Run: headless pygame with SDL's dummy video driver; simulated clock (each Clock.tick advances the game by its frame time, no real sleeping); random seed 0; keys injected as events and as key.get_pressed() state; mouse plan: one left click at the window centre at the start of phase 2, then a move to the lower-right quarter at the start of phase 3.
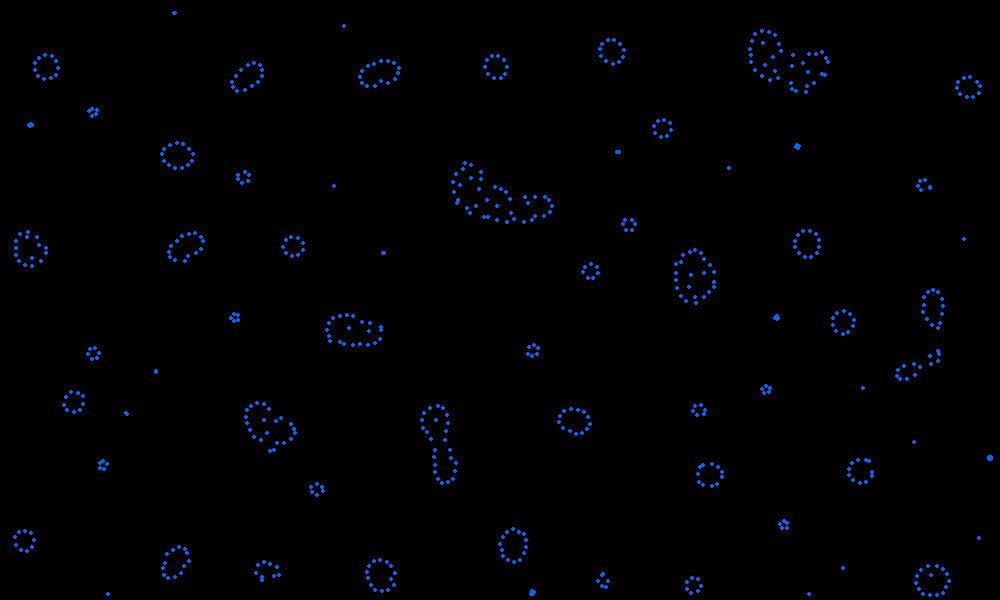
Frame 1 of 4 · flips 1–60 · no input
Frame 2 of 4 · flips 61–180 · clicked the window centre · tapped SPACE, RETURN · held RIGHT (→), D · screen unchanged from frame 1, image omitted
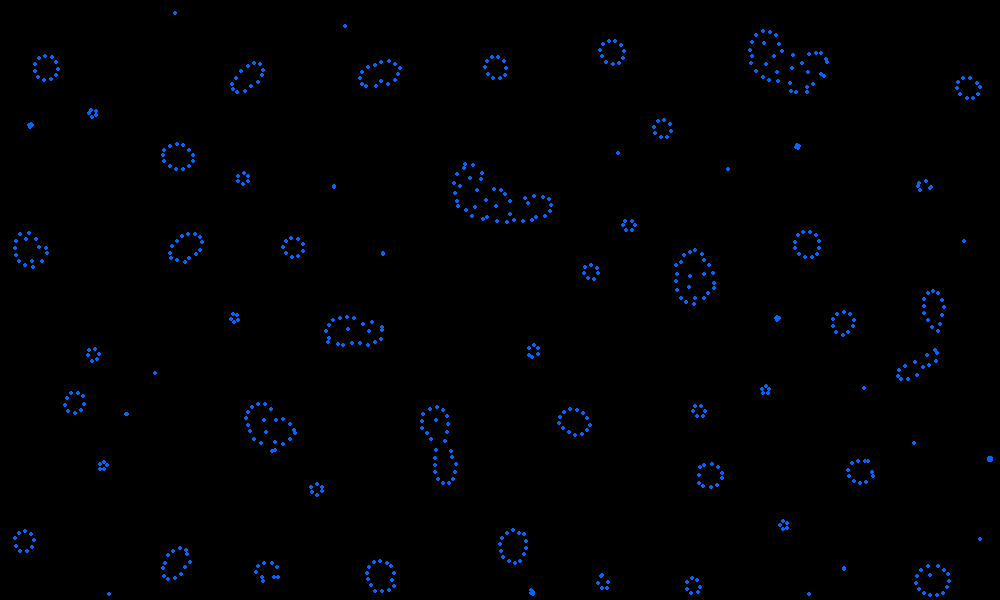
Frame 3 of 4 · flips 181–300 · moved the mouse to the lower-right quarter · held DOWN (↓), S
Frame 4 of 4 · flips 301–420 · held LEFT (←), A, UP (↑), W · screen unchanged from frame 3, image omitted

The pygame program that drew these frames:

import random
import pygame
import sys
from collections import defaultdict
from math import sqrt


class Constants:
    SCREEN_WIDTH = 1000
    SCREEN_HEIGHT = 600
    NUM_PARTICLES = 600
    TARGET_FPS = 45
    BOUNDARY_MUL = 0.5
    BOUNDARY_MIN_X = 5
    BOUNDARY_MAX_X_DIFF_FROM_WIDTH = 5
    BOUNDARY_MIN_Y = 5
    BOUNDARY_MAX_Y_DIFF_FROM_HEIGHT = 5
    BALL_COLOR = (0, 102, 255)
    BALL_RADIUS = 2
    GRAV_X = 0
    GRAV_Y = 0.01
    INFLUENCE_RADIUS = 40
    TARGET_DENSITY = 5
    K_DENSITY_TO_PRESSURE = 0.5
    K_NEAR_DENSITY_TO_PRESSURE = 0.5


class Ball:
    def __init__(self, pos_x, pos_y, vel_x, vel_y):
        self.pos_x = pos_x
        self.pos_y = pos_y
        self.vel_x = vel_x
        self.vel_y = vel_y

    def dist(self, other_ball):
        return sqrt((other_ball.pos_x - self.pos_x)**2 + (other_ball.pos_y - self.pos_y)**2)


class Simulator:
    def __init__(self, width, height, univ_size):
        self.spatial_hash = None
        self.running = False
        self.width = width
        self.height = height
        self.univ_size = univ_size
        self.grav_x = Constants.GRAV_X
        self.grav_y = Constants.GRAV_Y
        self.universe = []
        self.create_universe(univ_size)

    def start(self):
        self.running = True

    def end(self):
        self.running = False

    def resize(self, new_width, new_height):
        self.width = new_width
        self.height = new_height

    def create_universe(self, univ_size):
        for i in range(univ_size):
            pos_x = random.random() * self.width
            pos_y = random.random() * self.height
            vel_x = random.random() * 2 - 1  # between -1 and 1
            vel_y = random.random() * 2 - 1
            self.universe.append(Ball(pos_x, pos_y, vel_x, vel_y))

    def draw(self, surface):
        for ball in self.universe:
            pygame.draw.circle(
                surface,
                Constants.BALL_COLOR,
                (int(ball.pos_x), int(ball.pos_y)),
                Constants.BALL_RADIUS
            )

    def get_spatial_hash(self):
        """
        creates a spatial hash and stores it in self.spatial_hash
        :return:
        """
        spatial_hash = defaultdict(list)
        for ball in self.universe:
            ball.cell_x = ball.pos_x // Constants.INFLUENCE_RADIUS
            ball.cell_y = ball.pos_y // Constants.INFLUENCE_RADIUS
            spatial_hash[(ball.cell_x, ball.cell_y)].append(ball)
        self.spatial_hash = spatial_hash

    def get_neighbours(self, ball):
        """
        gets the neighbours of each ball ignoring itself and stores it as a variable of the ball
        :param ball:
        :return:
        """
        neighbours = []
        for i in (-1,0,1):
            for j in (-1,0,1):
                if i == 0 and j == 0:
                    for other_ball in self.spatial_hash[(ball.cell_x + i, ball.cell_y + j)]:
                        if other_ball is ball:
                            continue
                        neighbours.append(other_ball)
                else:
                    neighbours.extend(self.spatial_hash[(ball.cell_x + i, ball.cell_y + j)])
        ball.neighbours = neighbours

    def update(self, dt=1):
        if not self.running:
            return

        for ball in self.universe:
            ball.vel_y += dt * self.grav_y
            ball.vel_x += dt * self.grav_x


        self.apply_viscosity(dt)


        for ball in self.universe:
            # saves previous position of each ball
            ball.pos_x_prev = ball.pos_x
            ball.pos_y_prev = ball.pos_y
            ball.pos_x += dt * ball.vel_x
            ball.pos_y += dt * ball.vel_y

        self.adjust_springs(dt)
        self.apply_spring_displacements(dt)
        self.double_density_relaxation(dt)
        self.resolve_collisions(dt)

        for ball in self.universe:
            # updates velocity with change in position
            ball.vel_x = (ball.pos_x - ball.pos_x_prev) / dt
            ball.vel_y = (ball.pos_y - ball.pos_y_prev) / dt


    def apply_viscosity(self, dt):
        pass

    def adjust_springs(self, dt):
        pass

    def apply_spring_displacements(self, dt):
        pass

    def double_density_relaxation(self, dt):
        self.get_spatial_hash()
        for ball in self.universe:
            ball.density = 0
        for ball in self.universe:
            ball.density_near = 0
            self.get_neighbours(ball)
            for other_ball in ball.neighbours:
                q = ball.dist(other_ball) / Constants.INFLUENCE_RADIUS
                if q < 1:
                    ball.density += (1-q)**2
                    ball.density_near += (1-q)**3
            ball.pressure = (ball.density - Constants.TARGET_DENSITY) * Constants.K_DENSITY_TO_PRESSURE
            ball.pressure_near = ball.density_near * Constants.K_NEAR_DENSITY_TO_PRESSURE
            dx = 0
            dy = 0
            for other_ball in ball.neighbours:
                q = ball.dist(other_ball) / Constants.INFLUENCE_RADIUS
                rij_x = other_ball.pos_x - ball.pos_x
                rij_y = other_ball.pos_y - ball.pos_y
                if q < 1:
                    D_x = dt**2 * (ball.pressure * (1-q) + ball.pressure_near * (1-q)**2) * rij_x / ball.dist(other_ball)
                    D_y = dt**2 * (ball.pressure * (1 - q) + ball.pressure_near * (1 - q)**2) * rij_y / ball.dist(other_ball)
                    other_ball.pos_x += D_x / 2
                    other_ball.pos_y += D_y / 2
                    dx -= D_x / 2
                    dy -= D_y / 2
            ball.pos_x += dx
            ball.pos_y += dy

    def resolve_collisions(self, dt):
        for ball in self.universe:
            if ball.pos_x < Constants.BOUNDARY_MIN_X:
                ball.pos_x += Constants.BOUNDARY_MUL * (Constants.BOUNDARY_MIN_X - ball.pos_x)
            elif ball.pos_x > self.width - Constants.BOUNDARY_MAX_X_DIFF_FROM_WIDTH:
                ball.pos_x += Constants.BOUNDARY_MUL * (
                            self.width - Constants.BOUNDARY_MAX_X_DIFF_FROM_WIDTH - ball.pos_x)

            if ball.pos_y < Constants.BOUNDARY_MIN_Y:
                ball.pos_y += Constants.BOUNDARY_MUL * (Constants.BOUNDARY_MIN_Y - ball.pos_y)
            elif ball.pos_y > self.height - Constants.BOUNDARY_MAX_Y_DIFF_FROM_HEIGHT:
                ball.pos_y += Constants.BOUNDARY_MUL * (
                            self.height - Constants.BOUNDARY_MAX_Y_DIFF_FROM_HEIGHT - ball.pos_y)


def main():
    pygame.init()

    screen = pygame.display.set_mode((Constants.SCREEN_WIDTH, Constants.SCREEN_HEIGHT), pygame.RESIZABLE)
    pygame.display.set_caption("Particle Simulator")

    clock = pygame.time.Clock()

    sim = Simulator(Constants.SCREEN_WIDTH, Constants.SCREEN_HEIGHT, univ_size=Constants.NUM_PARTICLES)
    sim.start()

    sim.mouse_x = 0
    sim.mouse_y = 0
    sim.mouse_prev_x = 0
    sim.mouse_prev_y = 0
    sim.drag = False

    sim.emit = False
    sim.drain = False
    sim.attract = False
    sim.repel = False

    running = True
    try:
        while running:

            dt_seconds = clock.tick(Constants.TARGET_FPS) / 1000.0
            dt = min(dt_seconds * Constants.TARGET_FPS, 2.0)  # cap to avoid explosions

            for event in pygame.event.get():
                if event.type == pygame.QUIT:
                    running = False
                elif event.type == pygame.KEYDOWN and event.key == pygame.K_ESCAPE:
                    running = False


                # Resize ~ window.addEventListener("resize", ...)
                elif event.type == pygame.VIDEORESIZE:
                    width, height = event.w, event.h
                    screen = pygame.display.set_mode((width, height), pygame.RESIZABLE)
                    sim.resize(width, height)

                # Mouse move ~ pointermove
                elif event.type == pygame.MOUSEMOTION:
                    sim.mouse_prev_x, sim.mouse_prev_y = sim.mouse_x, sim.mouse_y
                    sim.mouse_x, sim.mouse_y = event.pos

                # Mouse down ~ pointerdown
                elif event.type == pygame.MOUSEBUTTONDOWN:
                    sim.mouse_x, sim.mouse_y = event.pos
                    sim.mouse_prev_x, sim.mouse_prev_y = event.pos

                    if event.button == 1:  # left click
                        sim.drag = True

                elif event.type == pygame.MOUSEBUTTONUP:
                    if event.button == 1:
                        sim.drag = False

                elif event.type == pygame.KEYDOWN:
                    if event.key == pygame.K_e:
                        sim.emit = True
                    elif event.key == pygame.K_d:
                        sim.drain = True
                    elif event.key == pygame.K_a:
                        sim.attract = True
                    elif event.key == pygame.K_r:
                        sim.repel = True

                    elif event.key == pygame.K_SPACE:  # toggle start/pause
                        sim.running = not sim.running
                    elif event.key == pygame.K_s:  # step once
                        sim.running = True
                        sim.update(dt)
                        sim.running = False
                    elif event.key == pygame.K_BACKSPACE:
                        w, h = screen.get_size()
                        sim = Simulator(w, h, univ_size=Constants.NUM_PARTICLES)
                        sim.start()


                elif event.type == pygame.KEYUP:
                    if event.key == pygame.K_e:
                        sim.emit = False
                    elif event.key == pygame.K_d:
                        sim.drain = False
                    elif event.key == pygame.K_a:
                        sim.attract = False
                    elif event.key == pygame.K_r:
                        sim.repel = False

                elif event.type == pygame.WINDOWFOCUSLOST:
                    sim.emit = sim.drain = sim.attract = sim.repel = False
                    sim.drag = False

            screen.fill((0, 0, 0))

            sim.update(dt)
            sim.draw(screen)

            pygame.display.flip()
    except Exception as e:
        import traceback;
        print(traceback.format_exc())
    finally:
        pygame.quit()
        print(f"Completed quitting")
        return


if __name__ == "__main__":
    main()
